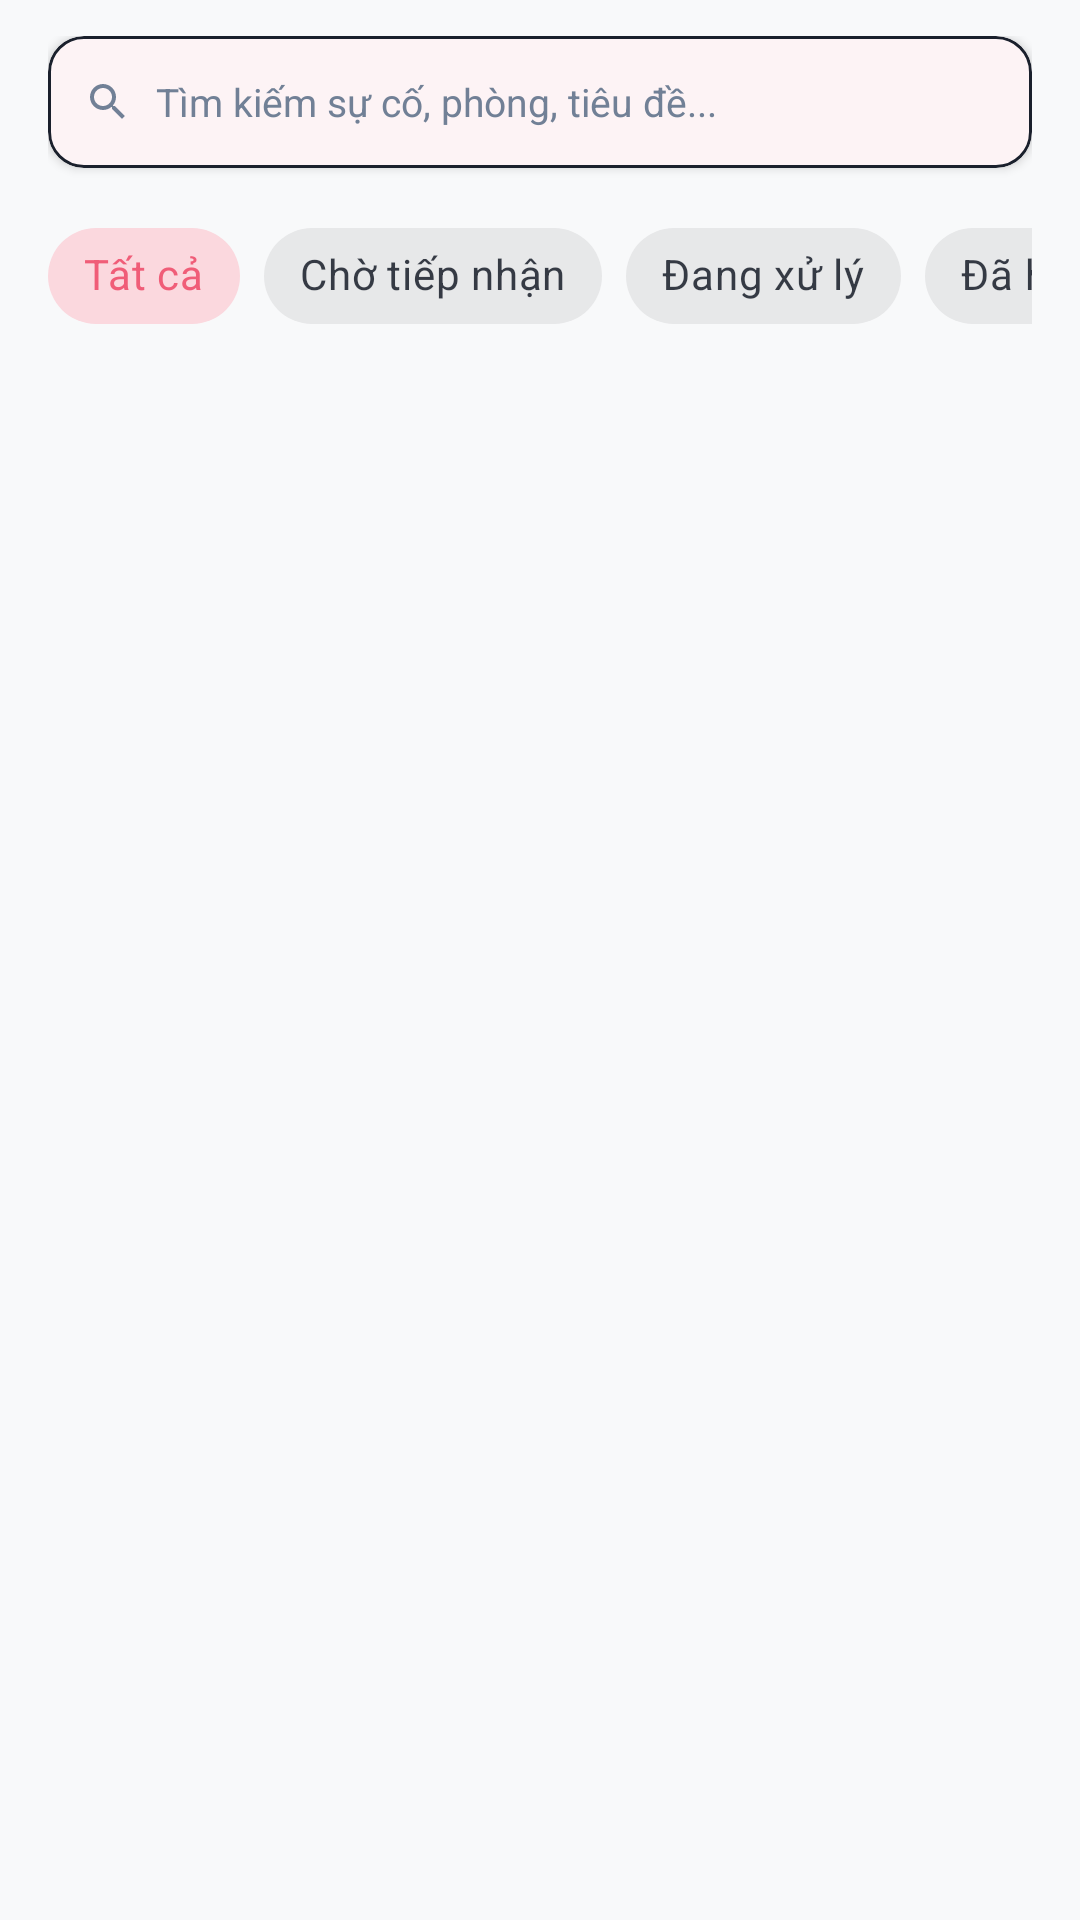

Write the Android layout XML for this screen, with the resource values it uses.
<!-- AndroidManifest.xml: application theme Theme.BaoCaoSuCo -->
<!-- res/layout/fragment_resident_list.xml -->
<?xml version="1.0" encoding="utf-8"?>
<RelativeLayout xmlns:android="http://schemas.android.com/apk/res/android"
    xmlns:app="http://schemas.android.com/apk/res-auto"
    android:layout_width="match_parent"
    android:layout_height="match_parent"
    android:background="?android:attr/colorBackground">

    <LinearLayout
        android:layout_width="match_parent"
        android:layout_height="match_parent"
        android:orientation="vertical"
        android:paddingStart="@dimen/spacing_l"
        android:paddingTop="@dimen/spacing_m"
        android:paddingEnd="@dimen/spacing_l"
        android:paddingBottom="@dimen/spacing_s">

        
        <com.google.android.material.card.MaterialCardView
            android:layout_width="match_parent"
            android:layout_height="wrap_content"
            app:cardCornerRadius="@dimen/radius_m"
            app:cardElevation="2dp"
            app:strokeWidth="1dp"
            app:strokeColor="?attr/colorOnSurface"
            app:cardBackgroundColor="?attr/colorSurface">

            <LinearLayout
                android:layout_width="match_parent"
                android:layout_height="wrap_content"
                android:gravity="center_vertical"
                android:orientation="horizontal"
                android:paddingStart="@dimen/spacing_m"
                android:paddingEnd="@dimen/spacing_m">

                <ImageView
                    android:layout_width="@dimen/icon_size_s"
                    android:layout_height="@dimen/icon_size_s"
                    android:src="@drawable/ic_search"
                    app:tint="?attr/colorOnSurfaceVariant"
                    android:contentDescription="@string/search_hint" />

                <EditText
                    android:id="@+id/et_search"
                    android:layout_width="match_parent"
                    android:layout_height="wrap_content"
                    android:minHeight="44dp"
                    android:background="@null"
                    android:hint="@string/search_hint"
                    android:imeOptions="actionSearch"
                    android:inputType="text"
                    android:paddingStart="@dimen/spacing_s"
                    android:paddingEnd="@dimen/spacing_s"
                    android:textColor="?attr/colorOnSurface"
                    android:textColorHint="?attr/colorOnSurfaceVariant"
                    android:textSize="@dimen/text_body" />
            </LinearLayout>
        </com.google.android.material.card.MaterialCardView>

        
        <HorizontalScrollView
            android:layout_width="match_parent"
            android:layout_height="wrap_content"
            android:layout_marginTop="@dimen/spacing_m"
            android:scrollbars="none">

            <com.google.android.material.chip.ChipGroup
                android:id="@+id/chip_group_filter"
                android:layout_width="wrap_content"
                android:layout_height="wrap_content"
                app:singleSelection="true">

                <com.google.android.material.chip.Chip
                    android:id="@+id/chip_all"
                    style="@style/Widget.MaterialComponents.Chip.Choice"
                    android:layout_width="wrap_content"
                    android:layout_height="wrap_content"
                    android:checked="true"
                    android:text="@string/filter_all" />

                <com.google.android.material.chip.Chip
                    android:id="@+id/chip_pending"
                    style="@style/Widget.MaterialComponents.Chip.Choice"
                    android:layout_width="wrap_content"
                    android:layout_height="wrap_content"
                    android:text="@string/filter_pending" />

                <com.google.android.material.chip.Chip
                    android:id="@+id/chip_processing"
                    style="@style/Widget.MaterialComponents.Chip.Choice"
                    android:layout_width="wrap_content"
                    android:layout_height="wrap_content"
                    android:text="@string/filter_processing" />

                <com.google.android.material.chip.Chip
                    android:id="@+id/chip_completed"
                    style="@style/Widget.MaterialComponents.Chip.Choice"
                    android:layout_width="wrap_content"
                    android:layout_height="wrap_content"
                    android:text="@string/filter_completed" />

            </com.google.android.material.chip.ChipGroup>
        </HorizontalScrollView>

        
        <FrameLayout
            android:layout_width="match_parent"
            android:layout_height="0dp"
            android:layout_weight="1"
            android:layout_marginTop="@dimen/spacing_s">

            <androidx.recyclerview.widget.RecyclerView
                android:id="@+id/rv_incidents"
                android:layout_width="match_parent"
                android:layout_height="match_parent"
                android:clipToPadding="false"
                android:paddingBottom="80dp" />

            
            <LinearLayout
                android:id="@+id/layout_loading"
                android:layout_width="wrap_content"
                android:layout_height="wrap_content"
                android:layout_gravity="center"
                android:gravity="center"
                android:orientation="vertical"
                android:visibility="gone">

                <ProgressBar
                    android:layout_width="48dp"
                    android:layout_height="48dp"
                    android:indeterminateTint="@color/pink_primary" />

                <TextView
                    android:layout_width="wrap_content"
                    android:layout_height="wrap_content"
                    android:layout_marginTop="@dimen/spacing_m"
                    android:text="@string/loading_data"
                    android:textColor="?attr/colorOnSurfaceVariant"
                    android:textSize="@dimen/text_body" />
            </LinearLayout>

            
            <ScrollView
                android:id="@+id/layout_empty"
                android:layout_width="match_parent"
                android:layout_height="match_parent"
                android:fillViewport="true"
                android:visibility="gone">

                <LinearLayout
                    android:layout_width="match_parent"
                    android:layout_height="wrap_content"
                    android:gravity="center"
                    android:orientation="vertical"
                    android:padding="8dp"
                    >
                    <ImageView
                        android:layout_width="36dp"
                        android:layout_height="36dp"
                        android:src="@drawable/ic_empty_state"
                        android:contentDescription="@string/empty_incidents" />
                    <TextView
                        android:layout_width="wrap_content"
                        android:layout_height="wrap_content"
                        android:layout_marginTop="8dp"
                        android:text="@string/empty_incidents"
                        android:textColor="?attr/colorOnSurface"
                        android:textSize="16sp"
                        android:textStyle="bold"
                        android:textAlignment="center" />
                    <TextView
                        android:layout_width="wrap_content"
                        android:layout_height="wrap_content"
                        android:layout_marginTop="@dimen/spacing_xs"
                        android:text="@string/empty_incidents_sub"
                        android:textColor="?attr/colorOnSurfaceVariant"
                        android:textSize="@dimen/text_body"
                        android:textAlignment="center" />
                    <com.google.android.material.button.MaterialButton
                        android:id="@+id/btn_empty_create"
                        android:layout_width="wrap_content"
                        android:layout_height="wrap_content"
                        android:layout_marginTop="8dp"
                        android:backgroundTint="@color/f7_action_pink"
                        app:iconTint="@color/white"
                        android:text="@string/nav_create"
                        android:textColor="@color/white"
                        app:cornerRadius="20dp"
                        app:icon="@drawable/ic_add" />
                </LinearLayout>
            </ScrollView>

            
            <LinearLayout
                android:id="@+id/layout_error"
                android:layout_width="match_parent"
                android:layout_height="wrap_content"
                android:layout_gravity="center"
                android:gravity="center"
                android:orientation="vertical"
                android:padding="@dimen/spacing_2xl"
                android:visibility="gone">

                <ImageView
                    android:layout_width="64dp"
                    android:layout_height="64dp"
                    android:src="@drawable/ic_urgent"
                    app:tint="@color/status_pending"
                    android:contentDescription="@string/error_loading" />

                <TextView
                    android:id="@+id/b07_list_error_message"
                    android:layout_width="wrap_content"
                    android:layout_height="wrap_content"
                    android:layout_marginTop="@dimen/spacing_m"
                    android:text="@string/error_loading"
                    android:textColor="?attr/colorOnSurface"
                    android:textSize="15sp"
                    android:textStyle="bold" />

                <com.google.android.material.button.MaterialButton
                    android:id="@+id/btn_retry"
                    style="@style/Widget.MaterialComponents.Button.OutlinedButton"
                    android:layout_width="wrap_content"
                    android:layout_height="wrap_content"
                    android:layout_marginTop="@dimen/spacing_m"
                    android:text="@string/btn_retry"
                    app:strokeColor="@color/pink_primary" />
            </LinearLayout>

        </FrameLayout>
    </LinearLayout>

</RelativeLayout>
<!-- resources referenced by this layout -->
<resources>
  <color name="f7_action_pink">#A52549</color>
  <color name="pink_primary">#F05D78</color>
  <color name="status_pending">#E53935</color>
  <color name="white">#FFFFFFFF</color>
  <dimen name="icon_size_s">16dp</dimen>
  <dimen name="radius_m">12dp</dimen>
  <dimen name="spacing_2xl">24dp</dimen>
  <dimen name="spacing_l">16dp</dimen>
  <dimen name="spacing_m">12dp</dimen>
  <dimen name="spacing_s">8dp</dimen>
  <dimen name="spacing_xs">4dp</dimen>
  <dimen name="text_body">13sp</dimen>
  <!-- drawable ic_empty_state (drawable) -->
  <vector xmlns:android="http://schemas.android.com/apk/res/android"
      android:width="120dp"
      android:height="120dp"
      android:viewportWidth="120"
      android:viewportHeight="120">
      
      <path
          android:fillColor="#EBF3FF"
          android:pathData="M60,10 C87.61,10 110,32.39 110,60 C110,87.61 87.61,110 60,110 C32.39,110 10,87.61 10,60 C10,32.39 32.39,10 60,10 Z"/>
      
      <path
          android:fillColor="#FF54A0FF"
          android:pathData="M40,35h40c2.76,0 5,2.24 5,5v40c0,2.76 -2.24,5 -5,5H40c-2.76,0 -5,-2.24 -5,-5V40c0,-2.76 2.24,-5 5,-5z" />
      <path
          android:fillColor="#FFF78FB3"
          android:pathData="M50,50h20v6H50zM50,62h15v6H50z" />
      
      <path
          android:fillColor="#FF1DD1A1"
          android:pathData="M82,64 C89.73,64 96,70.27 96,78 C96,85.73 89.73,92 82,92 C74.27,92 68,85.73 68,78 C68,70.27 74.27,64 82,64 Z"/>
      <path
          android:fillColor="#FFFFFF"
          android:pathData="M78,78l3,3 7,-7 1.5,1.5 -8.5,8.5 -4.5,-4.5 z"/>
  </vector>
  <!-- drawable ic_search (drawable) -->
  <vector xmlns:android="http://schemas.android.com/apk/res/android"
      android:width="24dp"
      android:height="24dp"
      android:viewportWidth="24"
      android:viewportHeight="24">
      <path
          android:fillColor="#FF636E72"
          android:pathData="M15.5,14h-0.79l-0.28,-0.27C15.41,12.59 16,11.11 16,9.5 16,5.91 13.09,3 9.5,3S3,5.91 3,9.5 5.91,16 9.5,16c1.61,0 3.09,-0.59 4.23,-1.57l0.27,0.28v0.79l5,4.99L20.49,19l-4.99,-5zM9.5,14C7.01,14 5,11.99 5,9.5S7.01,5 9.5,5 14,7.01 14,9.5 11.99,14 9.5,14z"/>
  </vector>
  <!-- drawable ic_urgent (drawable) -->
  <vector xmlns:android="http://schemas.android.com/apk/res/android"
      android:width="24dp"
      android:height="24dp"
      android:viewportWidth="24"
      android:viewportHeight="24">
      <path
          android:fillColor="#FFEE5253"
          android:pathData="M1,21h22L12,2 1,21zM13,18h-2v-2h2v2zM13,14h-2v-4h2v4z"/>
  </vector>
  <string name="btn_retry">Thử lại</string>
  <string name="empty_incidents">Chưa có sự cố nào được ghi nhận</string>
  <string name="empty_incidents_sub">Bấm nút bên dưới để tạo báo cáo sự cố mới ngay!</string>
  <string name="error_loading">Đã có lỗi xảy ra khi tải dữ liệu</string>
  <string name="filter_all">Tất cả</string>
  <string name="filter_completed">Đã hoàn thành</string>
  <string name="filter_pending">Chờ tiếp nhận</string>
  <string name="filter_processing">Đang xử lý</string>
  <string name="loading_data">Đang tải dữ liệu...</string>
  <string name="nav_create">Báo Sự Cố</string>
  <string name="search_hint">Tìm kiếm sự cố, phòng, tiêu đề...</string>
  <style name="Theme.BaoCaoSuCo" parent="Base.Theme.BaoCaoSuCo" />
  <color name="pink_light">#FFF0F3</color>
  <color name="pink_primary_dark">#D83A56</color>
  <color name="blue_primary">#54A0FF</color>
  <color name="blue_light">#A8E5F8</color>
  <color name="blue_dark">#2E86DE</color>
  <color name="bg_light">#F8F9FA</color>
  <color name="surface_light">#FFFFFF</color>
  <color name="text_primary_light">#1A202C</color>
  <color name="text_secondary_light">#718096</color>
  <color name="transparent">#00000000</color>
  <color name="primary_dark">#FF0D47A1</color>
</resources>
